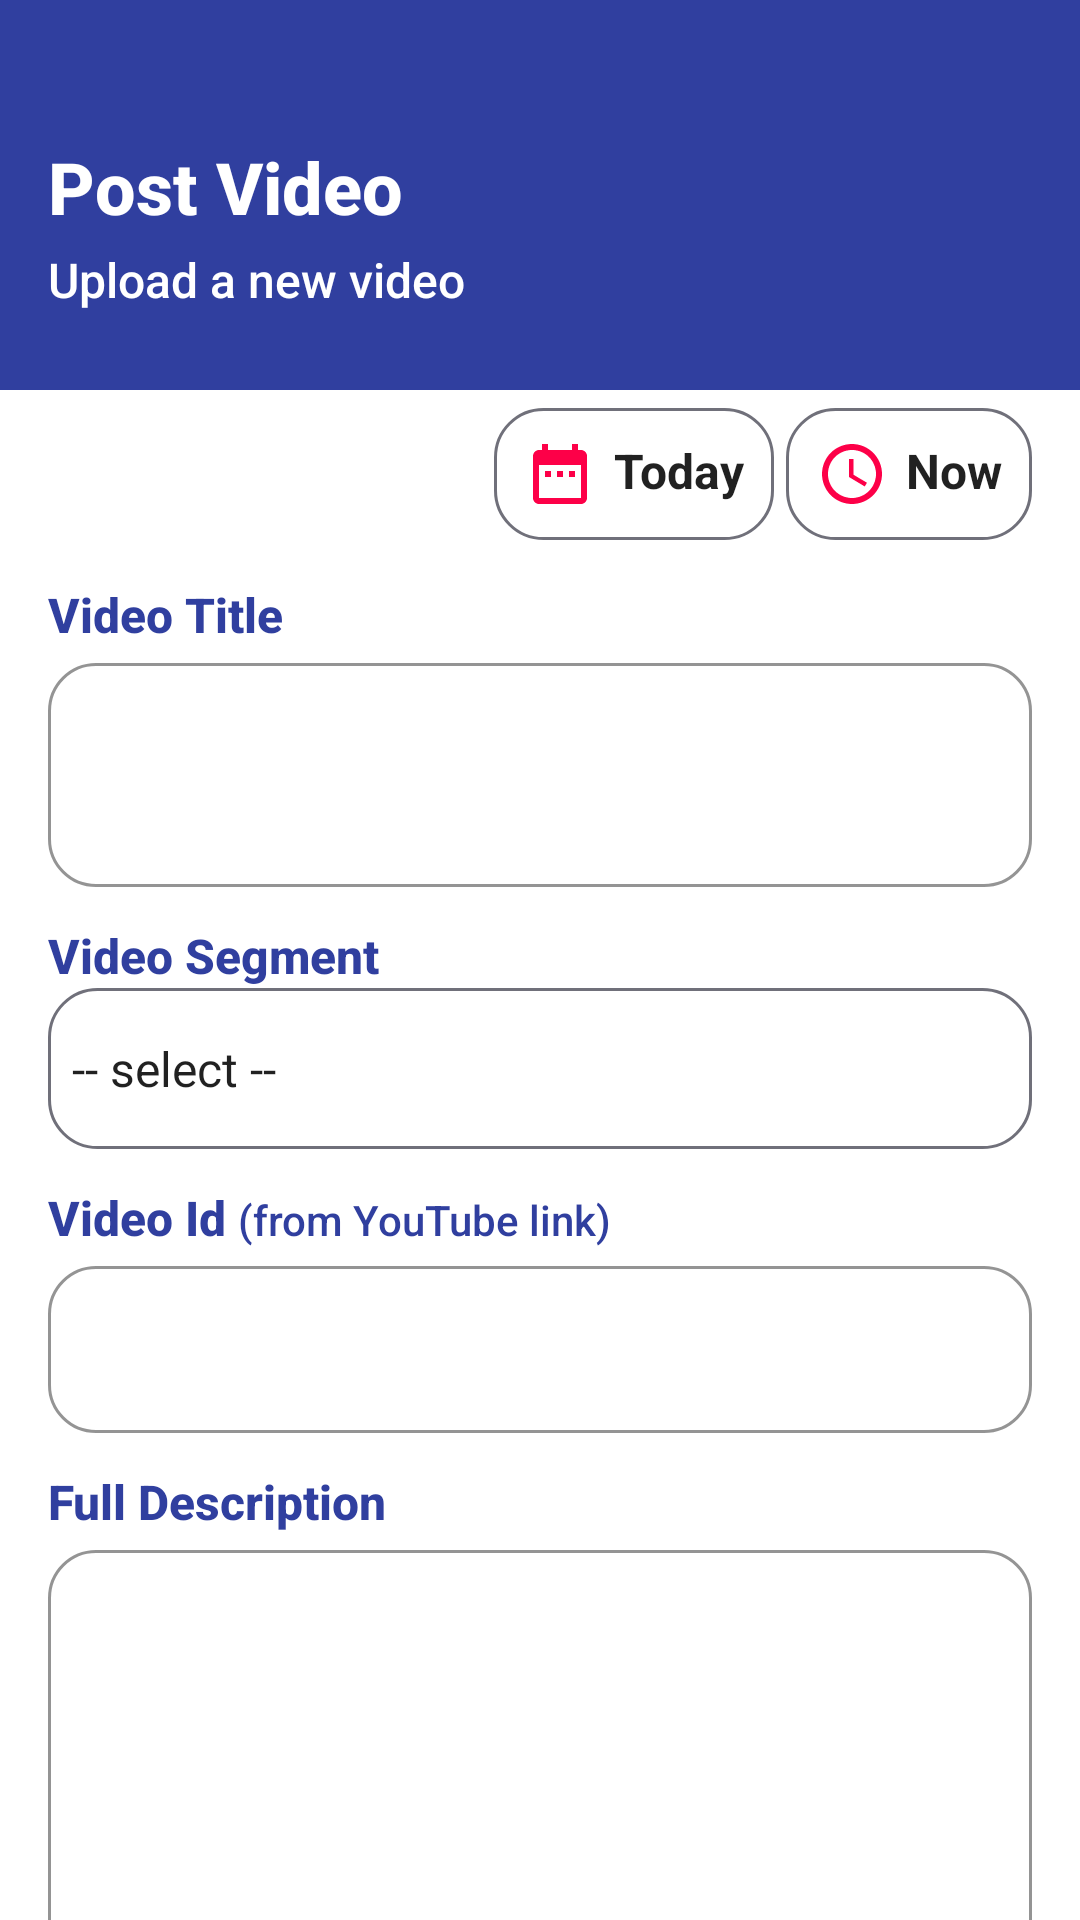

Android layout source for this screen:
<!-- AndroidManifest.xml: application theme AppTheme -->
<!-- res/layout/activity_upload_video.xml -->
<?xml version="1.0" encoding="utf-8"?>
<androidx.core.widget.NestedScrollView xmlns:android="http://schemas.android.com/apk/res/android"
    xmlns:app="http://schemas.android.com/apk/res-auto"
    xmlns:tools="http://schemas.android.com/tools"
    android:orientation="vertical"
    tools:context=".UploadVideoActivity"
    android:layout_width="match_parent"
    android:layout_height="match_parent">

    <androidx.constraintlayout.widget.ConstraintLayout
        android:layout_width="match_parent"
        android:layout_height="match_parent">
        <LinearLayout
            android:layout_width="match_parent"
            android:layout_height="130dp"
            android:orientation="vertical"
            app:layout_constraintTop_toTopOf="parent"
            android:padding="16dp"
            android:background="@color/colorPrimary">
            <TextView
                android:id="@+id/txtTitle"
                android:layout_width="match_parent"
                android:layout_height="wrap_content"
                style="@style/TextAppearance.AppCompat.Title"
                android:text="Post Video"
                android:textStyle="bold"
                android:layout_marginTop="30dp"
                android:textSize="24sp"
                android:textColor="@android:color/white"/>

            <TextView
                android:id="@+id/txtTitleSub"
                android:layout_width="match_parent"
                android:layout_height="wrap_content"
                android:layout_marginTop="4dp"
                android:text="Upload a new video"
                android:textAppearance="@style/TextAppearance.AppCompat.Body2"
                android:textColor="@android:color/white"
                android:textSize="16sp" />
        </LinearLayout>

        <LinearLayout
            android:layout_width="match_parent"
            android:layout_height="wrap_content"
            app:layout_constraintTop_toTopOf="parent"
            android:orientation="vertical"
            android:layout_marginTop="120dp"
            android:background="@drawable/rounded_top_bg"
            android:padding="16dp">

            <LinearLayout
                android:layout_width="wrap_content"
                android:layout_height="match_parent"
                android:layout_gravity="end"
                android:orientation="horizontal">

                <TextView
                    android:id="@+id/txtDate"
                    android:layout_width="wrap_content"
                    android:layout_height="wrap_content"
                    android:textAppearance="@style/TextAppearance.AppCompat.Body1"
                    android:textStyle="bold"
                    android:textSize="16sp"
                    android:onClick="setDate"
                    android:padding="10dp"
                    android:background="@drawable/bg_txtfield"
                    android:drawablePadding="6dp"
                    android:drawableLeft="@drawable/ic_date_range_black_24dp"
                    android:text="Today"
                    android:layout_gravity="end"/>
                <TextView
                    android:id="@+id/txtTime"
                    android:layout_width="wrap_content"
                    android:layout_height="wrap_content"
                    android:textAppearance="@style/TextAppearance.AppCompat.Body1"
                    android:textStyle="bold"
                    android:textSize="16sp"
                    android:padding="10dp"
                    android:background="@drawable/bg_txtfield"
                    android:onClick="setTime"
                    android:layout_marginStart="4dp"
                    android:drawablePadding="6dp"
                    android:drawableLeft="@drawable/ic_access_time_black_24dp"
                    android:text="Now"
                    android:layout_gravity="end"
                    android:layout_marginLeft="4dp" />
            </LinearLayout>


            <TextView
                android:layout_width="wrap_content"
                android:layout_height="wrap_content"
                android:text="Video Title"
                style="@style/TextAppearance.AppCompat.Title"
                android:textSize="16sp"
                android:textStyle="bold"
                android:layout_marginTop="14dp"
                android:textColor="@color/colorPrimary"/>

            <com.google.android.material.textfield.TextInputLayout
                android:layout_width="match_parent"
                android:layout_height="wrap_content"
                style="@style/CustomOutlinedBox"
                app:boxCornerRadiusBottomEnd="@dimen/box_cnr_radius"
                app:boxCornerRadiusBottomStart="@dimen/box_cnr_radius"
                app:boxCornerRadiusTopEnd="@dimen/box_cnr_radius"
                app:boxCornerRadiusTopStart="@dimen/box_cnr_radius">
                <EditText
                    android:id="@+id/edtTitle"
                    android:layout_width="match_parent"
                    android:layout_height="wrap_content"
                    android:lines="2"
                    android:maxLines="3"
                    android:gravity="top|left"
                    android:inputType="textCapSentences|textNoSuggestions|textMultiLine"
                    android:maxLength="280" />
            </com.google.android.material.textfield.TextInputLayout>

            <TextView
                android:layout_width="wrap_content"
                android:layout_height="wrap_content"
                style="@style/TextAppearance.AppCompat.Title"
                android:text="Video Segment"
                android:textSize="16sp"
                android:textStyle="bold"
                android:layout_marginTop="12dp"
                android:textColor="@color/colorPrimary"/>


            <androidx.appcompat.widget.AppCompatSpinner
                android:id="@+id/spnVideoType"
                android:layout_width="match_parent"
                android:layout_height="wrap_content"
                android:paddingTop="@dimen/vertical_padding"
                android:paddingBottom="@dimen/vertical_padding"
                android:background="@drawable/bg_txtfield"
                android:entries="@array/video_type"/>

            <LinearLayout
                android:layout_width="match_parent"
                android:layout_height="wrap_content"
                android:layout_marginTop="12dp"
                android:orientation="horizontal">

                <TextView
                    android:layout_width="wrap_content"
                    android:layout_height="wrap_content"
                    android:text="Video Id"
                    style="@style/TextAppearance.AppCompat.Title"
                    android:textSize="16sp"
                    android:textStyle="bold"
                    android:textColor="@color/colorPrimary"/>
                <TextView
                    android:layout_width="wrap_content"
                    android:layout_height="wrap_content"
                    android:text="(from YouTube link)"
                    android:layout_marginLeft="4dp"
                    style="@style/TextAppearance.AppCompat.Title"
                    android:textSize="14sp"
                    android:textColor="@color/colorPrimary"/>
            </LinearLayout>

            <com.google.android.material.textfield.TextInputLayout
                android:layout_width="match_parent"
                android:layout_height="wrap_content"
                style="@style/CustomOutlinedBox"
                app:boxCornerRadiusBottomEnd="@dimen/box_cnr_radius"
                app:boxCornerRadiusBottomStart="@dimen/box_cnr_radius"
                app:boxCornerRadiusTopEnd="@dimen/box_cnr_radius"
                app:boxCornerRadiusTopStart="@dimen/box_cnr_radius">
                <EditText
                    android:id="@+id/edtId"
                    android:layout_width="match_parent"
                    android:layout_height="wrap_content"
                    android:gravity="top|left"
                    android:inputType="textCapSentences|textNoSuggestions|textMultiLine"
                    android:maxLength="20" />
            </com.google.android.material.textfield.TextInputLayout>

            <TextView
                android:layout_width="wrap_content"
                android:layout_height="wrap_content"
                android:text="Full Description"
                style="@style/TextAppearance.AppCompat.Title"
                android:textSize="16sp"
                android:layout_marginTop="12dp"
                android:textStyle="bold"
                android:textColor="@color/colorPrimary"/>

            <com.google.android.material.textfield.TextInputLayout
                android:layout_width="match_parent"
                android:layout_height="wrap_content"
                style="@style/CustomOutlinedBox"
                app:boxCornerRadiusBottomEnd="@dimen/box_cnr_radius"
                app:boxCornerRadiusBottomStart="@dimen/box_cnr_radius"
                app:boxCornerRadiusTopEnd="@dimen/box_cnr_radius"
                app:boxCornerRadiusTopStart="@dimen/box_cnr_radius">
                <EditText
                    android:id="@+id/edtDes"
                    android:layout_width="match_parent"
                    android:layout_height="wrap_content"
                    android:lines="7"
                    android:maxLines="10"
                    android:gravity="top|left"
                    android:inputType="textCapSentences|textNoSuggestions|textMultiLine"
                    android:maxLength="500" />
            </com.google.android.material.textfield.TextInputLayout>

            <com.google.android.material.button.MaterialButton
                android:id="@+id/btnPost"
                android:layout_width="match_parent"
                android:layout_height="wrap_content"
                android:onClick="postVideo"
                android:layout_margin="20dp"
                android:textSize="16sp"
                app:cornerRadius="5dp"
                android:paddingTop="@dimen/btn_padding"
                android:paddingBottom="@dimen/btn_padding"
                android:textColor="@android:color/white"
                android:textStyle="bold"
                android:textAllCaps="false"
                android:text="Post Video"/>

        </LinearLayout>
    </androidx.constraintlayout.widget.ConstraintLayout>
</androidx.core.widget.NestedScrollView>
<!-- resources referenced by this layout -->
<resources>
  <array name="video_type">
          <item>-- select --</item>
          <item>Full video</item>
          <item>Word</item>
          <item>Spiritual Tonic</item>
          <item>Youth Reflection</item>
          <item>Gifted Minds</item>
          <item>Apostolic Report</item>
      </array>
  <color name="colorPrimary">#303F9F</color>
  <dimen name="box_cnr_radius">16dp</dimen>
  <dimen name="btn_padding">12dp</dimen>
  <dimen name="vertical_padding">16dp</dimen>
  <!-- drawable bg_txtfield (drawable) -->
  <?xml version="1.0" encoding="utf-8"?>
  <selector xmlns:android="http://schemas.android.com/apk/res/android">
      <item>
          <shape android:shape="rectangle">
              <corners android:radius="16dp"/>
              <stroke android:width="1dp" android:color="#70707A" />
          </shape>
      </item>
  </selector>
  <!-- drawable ic_access_time_black_24dp (drawable) -->
  <vector xmlns:android="http://schemas.android.com/apk/res/android"
          android:width="24dp"
          android:height="24dp"
          android:viewportWidth="24.0"
          android:viewportHeight="24.0">
      <path
          android:fillColor="#FD0048"
          android:pathData="M11.99,2C6.47,2 2,6.48 2,12s4.47,10 9.99,10C17.52,22 22,17.52 22,12S17.52,2 11.99,2zM12,20c-4.42,0 -8,-3.58 -8,-8s3.58,-8 8,-8 8,3.58 8,8 -3.58,8 -8,8zM12.5,7H11v6l5.25,3.15 0.75,-1.23 -4.5,-2.67z"/>
  </vector>
  <!-- drawable ic_date_range_black_24dp (drawable) -->
  <vector xmlns:android="http://schemas.android.com/apk/res/android"
          android:width="24dp"
          android:height="24dp"
          android:viewportWidth="24.0"
          android:viewportHeight="24.0">
      <path
          android:fillColor="#FD0048"
          android:pathData="M9,11L7,11v2h2v-2zM13,11h-2v2h2v-2zM17,11h-2v2h2v-2zM19,4h-1L18,2h-2v2L8,4L8,2L6,2v2L5,4c-1.11,0 -1.99,0.9 -1.99,2L3,20c0,1.1 0.89,2 2,2h14c1.1,0 2,-0.9 2,-2L21,6c0,-1.1 -0.9,-2 -2,-2zM19,20L5,20L5,9h14v11z"/>
  </vector>
  <style name="CustomOutlinedBox" parent="Widget.MaterialComponents.TextInputLayout.OutlinedBox">
          <item name="boxStrokeColor">#70707A</item>
          <item name="hintTextColor">#70707A</item>
          <item name="android:textColorHint">#70707A</item>
      </style>
  <style name="AppTheme" parent="Theme.MaterialComponents.Light.DarkActionBar">
          
          <item name="colorPrimary">@color/colorPrimary</item>
          <item name="colorPrimaryDark">@color/colorPrimaryDark</item>
          <item name="colorAccent">@color/colorAccent</item>
      </style>
  <color name="colorPrimaryDark">#1A237E</color>
  <color name="colorAccent">#FD0048</color>
</resources>
